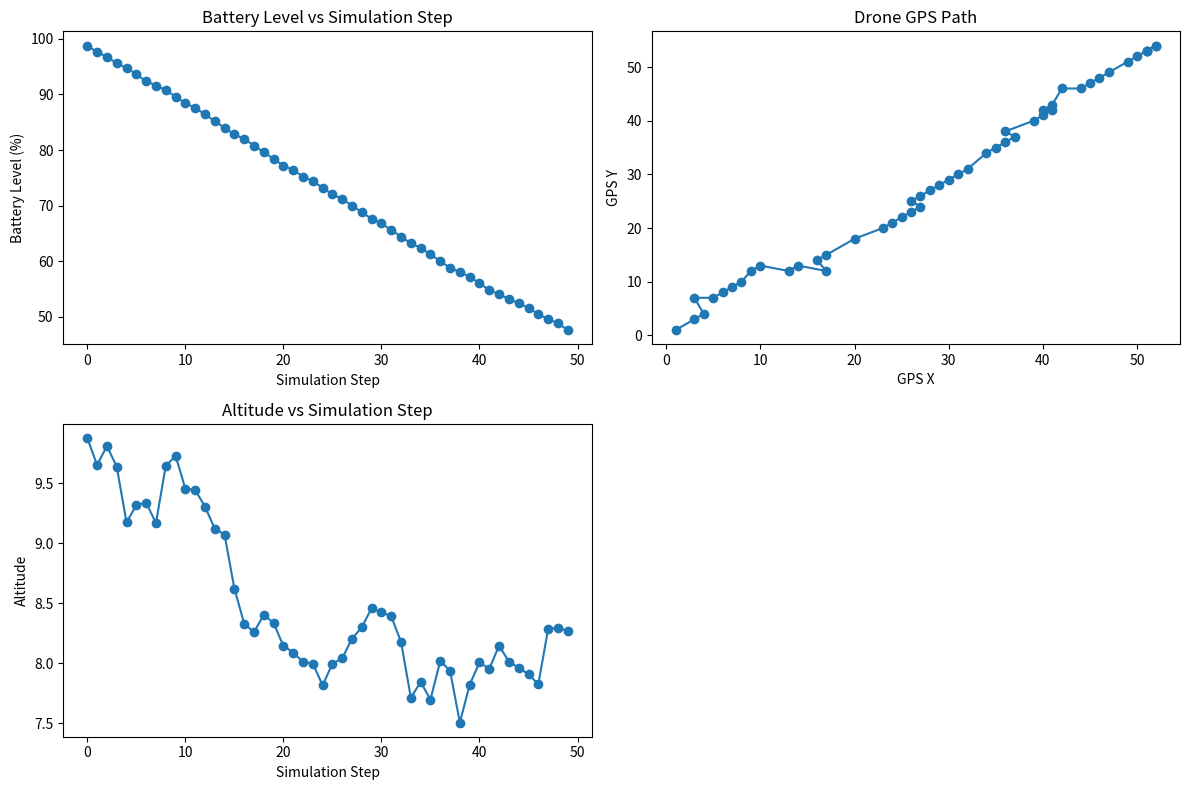

The script that saved this image:
#implemented and changed after the saeindia competition
import random
import matplotlib.pyplot as plt
print("The randomly selected wind effect condition:")
wind_effects = random.randint(0, 1)
print(wind_effects)
#0-no effects
#1-wind effect
if(wind_effects==0):
    print("No effect")
else:
    print("Wind effect is there")
print("The randomly selected weather type is:")
weather_type = ["windy", "clear", "rainy"]

weather_condition = random.choice(weather_type)

print(weather_condition)

print("The randomly Obstacle situation:")
Obstacles = random.randint(0, 1)
print(Obstacles)
if(Obstacles==0):
    print("Obstacle is not there")
else:
    print("Obstacle present")

battery_log = 100
altitude_log = 10
speed_log = 5
gps_x_log = 0
gps_y_log = 0
battery_drain = 0.8

parameters = []
battery = []
speed = []
gps_x = []
gps_y = []
altitude = []

for i in range(1, 51):

    # Environment conditions
    weather_condition = random.choice(weather_type)
    wind_effects = random.randint(0, 1)
    Obstacles = random.randint(0, 1)

    # Battery
    if weather_condition == "windy" or weather_condition == "rainy":
        battery_log -= (battery_drain * 1.5)
    else:
        battery_log -= battery_drain

    if battery_log < 0:
        battery_log = 0

    print("Battery Level:", battery_log)
    battery.append(battery_log)

    # Speed
    if wind_effects == 1:
        speed_log += random.randint(-1, 1)

        if speed_log < 0:
            speed_log = 0

        print("Speed:", speed_log)
        speed.append(speed_log)
    else:
        print("Speed:", speed_log)
        speed.append(speed_log)

    # GPS movement
    gps_x_log += 1
    gps_y_log += 1

    # Obstacle effect
    if Obstacles == 1:
        gps_x_log += random.randint(-2, 2)
        gps_y_log += random.randint(-2, 2)
        altitude_log += random.uniform(-0.5, 0.5)
    else:
        altitude_log += random.uniform(-0.2, 0.2)

    print("GPS_X:", gps_x_log)
    print("GPS_Y:", gps_y_log)
    print("Altitude:", altitude_log)

    gps_x.append(gps_x_log)
    gps_y.append(gps_y_log)
    altitude.append(altitude_log)

    # Health monitoring
    if battery_log < 20:
        print("Battery is less than threshold")

    if altitude_log < 0:
        print("Altitude is lesser than zero")

    # GPS drift
    gps_drift_x = abs(gps_x_log - i)
    gps_drift_y = abs(gps_y_log - i)

    if gps_drift_x > 1 or gps_drift_y > 1:
        print("GPS drift is greater than 1")

# Visualisation

plt.figure(figsize=(12, 8))

plt.subplot(2, 2, 1)
plt.plot(battery, marker="o")
plt.title("Battery Level vs Simulation Step")
plt.xlabel("Simulation Step")
plt.ylabel("Battery Level (%)")

plt.subplot(2, 2, 2)
plt.plot(gps_x, gps_y, marker="o")
plt.title("Drone GPS Path")
plt.xlabel("GPS X")
plt.ylabel("GPS Y")

plt.subplot(2, 2, 3)
plt.plot(altitude, marker="o")
plt.title("Altitude vs Simulation Step")
plt.xlabel("Simulation Step")
plt.ylabel("Altitude")

plt.tight_layout()
plt.show()
